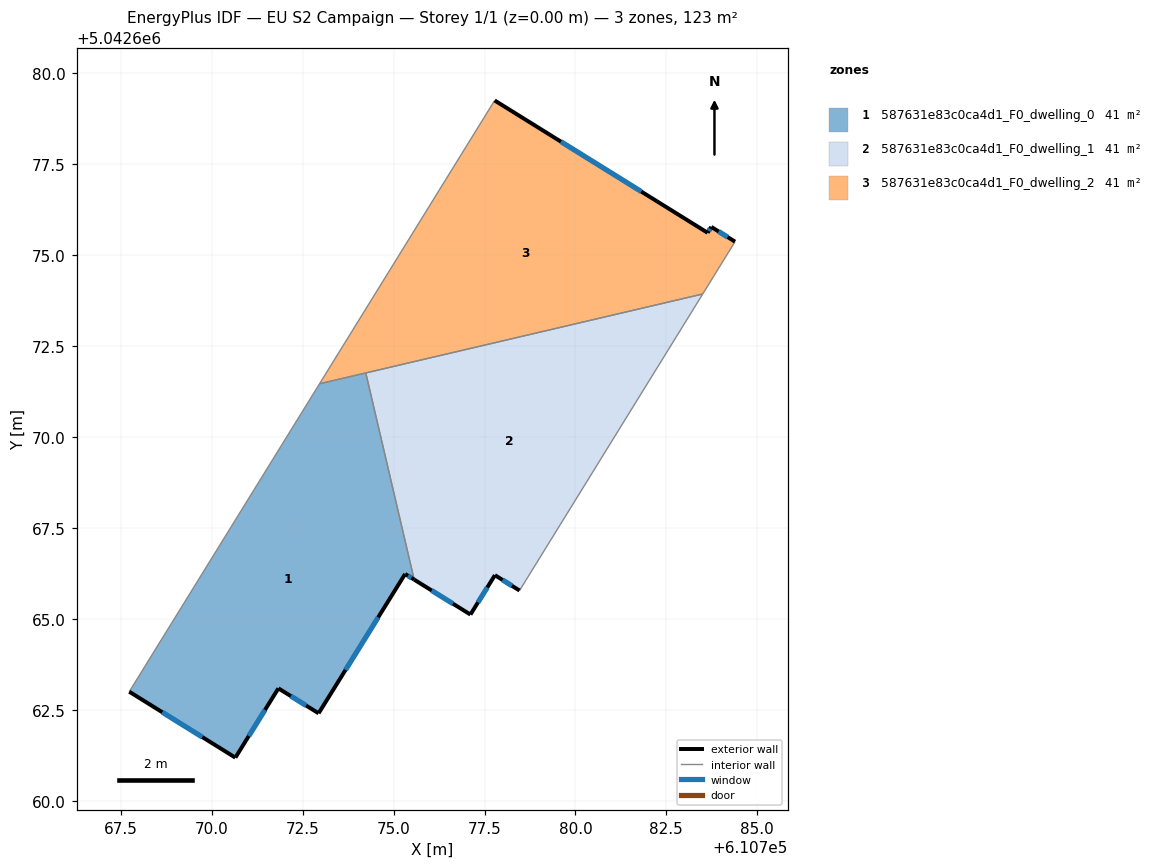
=== STOREY PLAN SPEC (per zone: floor XY polygon, exterior-wall plan segments, windows/doors) ===
zone 1: 587631e83c0ca4d1_F0_dwelling_0  (41.0 m²)
  floor: (610774.23, 5042671.76) (610775.57, 5042666.08) (610775.32, 5042666.24) (610772.94, 5042662.41) (610771.83, 5042663.09) (610770.65, 5042661.19) (610767.73, 5042663.00) (610772.96, 5042671.47)
  exterior wall: (610775.32, 5042666.24) – (610775.57, 5042666.08)  [0.3 m]
    window: (610775.39, 5042666.19) – (610775.49, 5042666.13)  [0.1 m²]
  exterior wall: (610772.94, 5042662.41) – (610775.32, 5042666.24)  [4.5 m]
    window: (610773.68, 5042663.60) – (610774.58, 5042665.04)  [1.9 m²]
  exterior wall: (610771.83, 5042663.09) – (610772.94, 5042662.41)  [1.3 m]
    window: (610772.18, 5042662.88) – (610772.59, 5042662.62)  [0.6 m²]
  exterior wall: (610770.65, 5042661.19) – (610771.83, 5042663.09)  [2.2 m]
    window: (610771.02, 5042661.78) – (610771.46, 5042662.50)  [1.0 m²]
  exterior wall: (610767.73, 5042663.00) – (610770.65, 5042661.19)  [3.4 m]
    window: (610768.64, 5042662.43) – (610769.74, 5042661.75)  [1.5 m²]
  interior walls: 3
zone 2: 587631e83c0ca4d1_F0_dwelling_1  (41.0 m²)
  floor: (610783.50, 5042673.93) (610778.46, 5042665.78) (610777.79, 5042666.20) (610777.11, 5042665.12) (610775.57, 5042666.08) (610774.23, 5042671.76)
  exterior wall: (610777.79, 5042666.20) – (610778.46, 5042665.78)  [0.8 m]
    window: (610778.00, 5042666.07) – (610778.25, 5042665.91)  [0.3 m²]
  exterior wall: (610777.11, 5042665.12) – (610777.79, 5042666.20)  [1.3 m]
    window: (610777.32, 5042665.46) – (610777.58, 5042665.87)  [0.5 m²]
  exterior wall: (610775.57, 5042666.08) – (610777.11, 5042665.12)  [1.8 m]
    window: (610776.05, 5042665.78) – (610776.63, 5042665.42)  [0.8 m²]
  interior walls: 3
zone 3: 587631e83c0ca4d1_F0_dwelling_2  (41.0 m²)
  floor: (610783.73, 5042675.78) (610784.39, 5042675.37) (610783.50, 5042673.93) (610772.96, 5042671.47) (610777.78, 5042679.26) (610783.64, 5042675.62)
  exterior wall: (610783.64, 5042675.62) – (610777.78, 5042679.26)  [6.9 m]
    window: (610781.81, 5042676.75) – (610779.60, 5042678.12)  [2.9 m²]
  exterior wall: (610783.73, 5042675.78) – (610783.64, 5042675.62)  [0.2 m]
    window: (610783.70, 5042675.73) – (610783.67, 5042675.67)  [0.1 m²]
  exterior wall: (610784.39, 5042675.37) – (610783.73, 5042675.78)  [0.8 m]
    window: (610784.19, 5042675.50) – (610783.94, 5042675.65)  [0.3 m²]
  interior walls: 4

=== DERIVED (storey summary) ===
Building: EU S2 Campaign
Storey: 1 of 1  (floor level z = 0.00 m)
Storey gross floor area: 123.0 m²
Zones on this storey: 3
  - 587631e83c0ca4d1_F0_dwelling_0: floor 41.0 m²; exterior wall 11.8 m (35.3 m²); 5 window(s) 5.0 m²; WWR 14.2%
  - 587631e83c0ca4d1_F0_dwelling_1: floor 41.0 m²; exterior wall 3.9 m (11.7 m²); 3 window(s) 1.7 m²; WWR 14.2%
  - 587631e83c0ca4d1_F0_dwelling_2: floor 41.0 m²; exterior wall 7.9 m (23.6 m²); 3 window(s) 3.3 m²; WWR 14.2%
Zone adjacency (shared interzone walls):
  - 587631e83c0ca4d1_F0_dwelling_0 ↔ 587631e83c0ca4d1_F0_dwelling_1
  - 587631e83c0ca4d1_F0_dwelling_0 ↔ 587631e83c0ca4d1_F0_dwelling_2
  - 587631e83c0ca4d1_F0_dwelling_1 ↔ 587631e83c0ca4d1_F0_dwelling_2